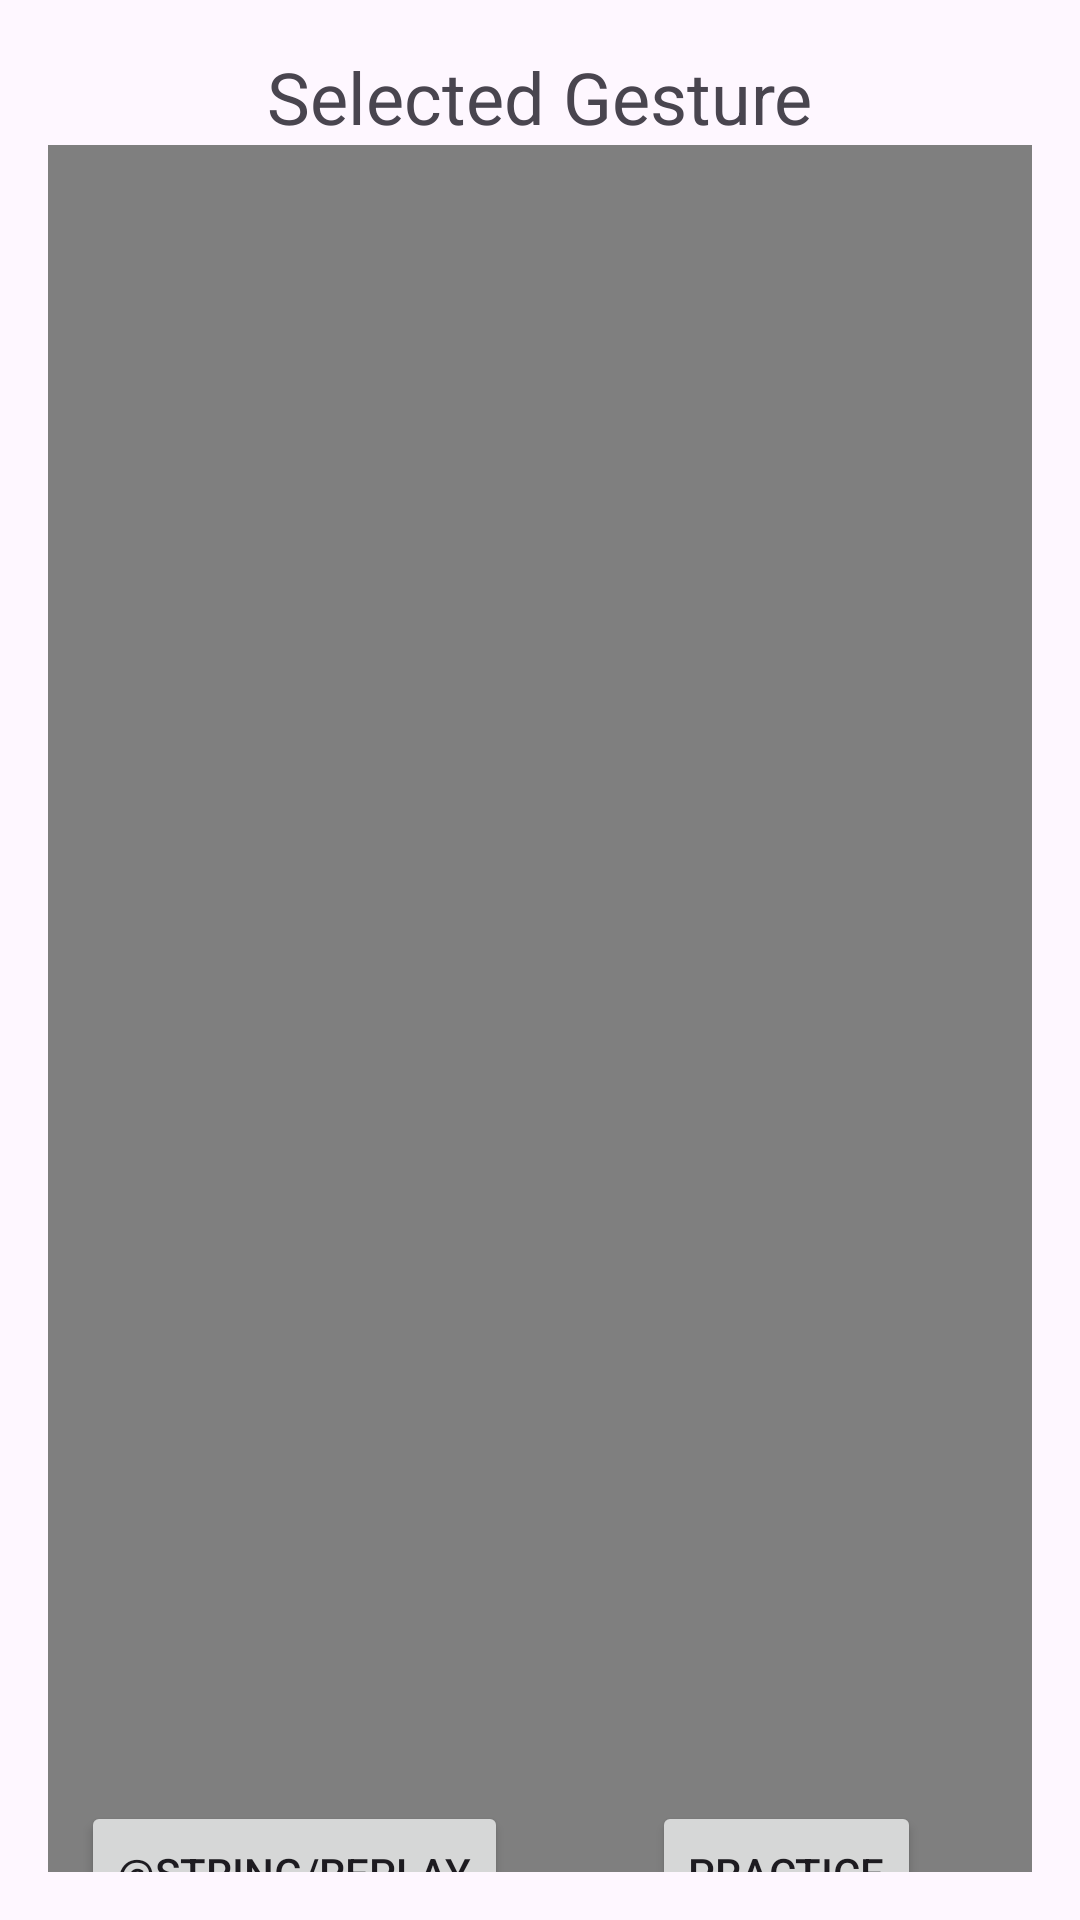

Layout XML and referenced resources for this Android screen:
<!-- AndroidManifest.xml: application theme Theme.SmartHomeGestures -->
<!-- res/layout/fragment_expert_example.xml -->
<?xml version="1.0" encoding="utf-8"?>
<androidx.constraintlayout.widget.ConstraintLayout xmlns:android="http://schemas.android.com/apk/res/android"
    xmlns:app="http://schemas.android.com/apk/res-auto"
    xmlns:tools="http://schemas.android.com/tools"
    android:layout_width="match_parent"
    android:layout_height="match_parent"
    android:padding="16dp"
    tools:context=".ExpertExampleFragment">

    <VideoView
        android:id="@+id/gestureVideoView"
        android:layout_width="wrap_content"
        android:layout_height="wrap_content"
        android:layout_marginStart="8dp"
        android:layout_marginEnd="8dp"
        android:focusable="false"
        android:focusableInTouchMode="false"
        app:layout_constraintEnd_toEndOf="parent"
        app:layout_constraintStart_toStartOf="parent"
        app:layout_constraintTop_toBottomOf="@+id/gestureName" />

    <TextView
        android:id="@+id/gestureName"
        android:layout_width="wrap_content"
        android:layout_height="wrap_content"
        android:text="Selected Gesture"
        android:textSize="24sp"
        app:layout_constraintBottom_toTopOf="@+id/gestureVideoView"
        app:layout_constraintEnd_toEndOf="parent"
        app:layout_constraintStart_toStartOf="parent"
        app:layout_constraintTop_toTopOf="parent" />

    <Button
        android:id="@+id/button_replay"
        android:layout_width="wrap_content"
        android:layout_height="wrap_content"
        android:layout_marginBottom="8dp"
        android:text="@string/replay"
        app:layout_constraintBottom_toBottomOf="@+id/gestureVideoView"
        app:layout_constraintEnd_toStartOf="@+id/vertical_centerline" 
        app:layout_constraintStart_toStartOf="parent" />

    <Button
        android:id="@+id/button_practice"
        android:layout_width="wrap_content"
        android:layout_height="wrap_content"
        android:layout_marginBottom="8dp"
        android:text="@string/practice"
        app:layout_constraintBottom_toBottomOf="@+id/gestureVideoView"
        app:layout_constraintEnd_toEndOf="parent"
        app:layout_constraintStart_toEndOf="@+id/vertical_centerline" />

   <androidx.constraintlayout.widget.Guideline
       android:id="@+id/vertical_centerline"
       android:layout_width="wrap_content"
       android:layout_height="wrap_content"
       android:orientation="vertical"
       app:layout_constraintGuide_percent=".50" />

    </androidx.constraintlayout.widget.ConstraintLayout>
<!-- resources referenced by this layout -->
<resources>
  <string name="practice">Practice</string>
  <style name="Theme.SmartHomeGestures" parent="Base.Theme.SmartHomeGestures" />
  <style name="Base.Theme.SmartHomeGestures" parent="Theme.Material3.DayNight.NoActionBar">
          
          
      </style>
</resources>
